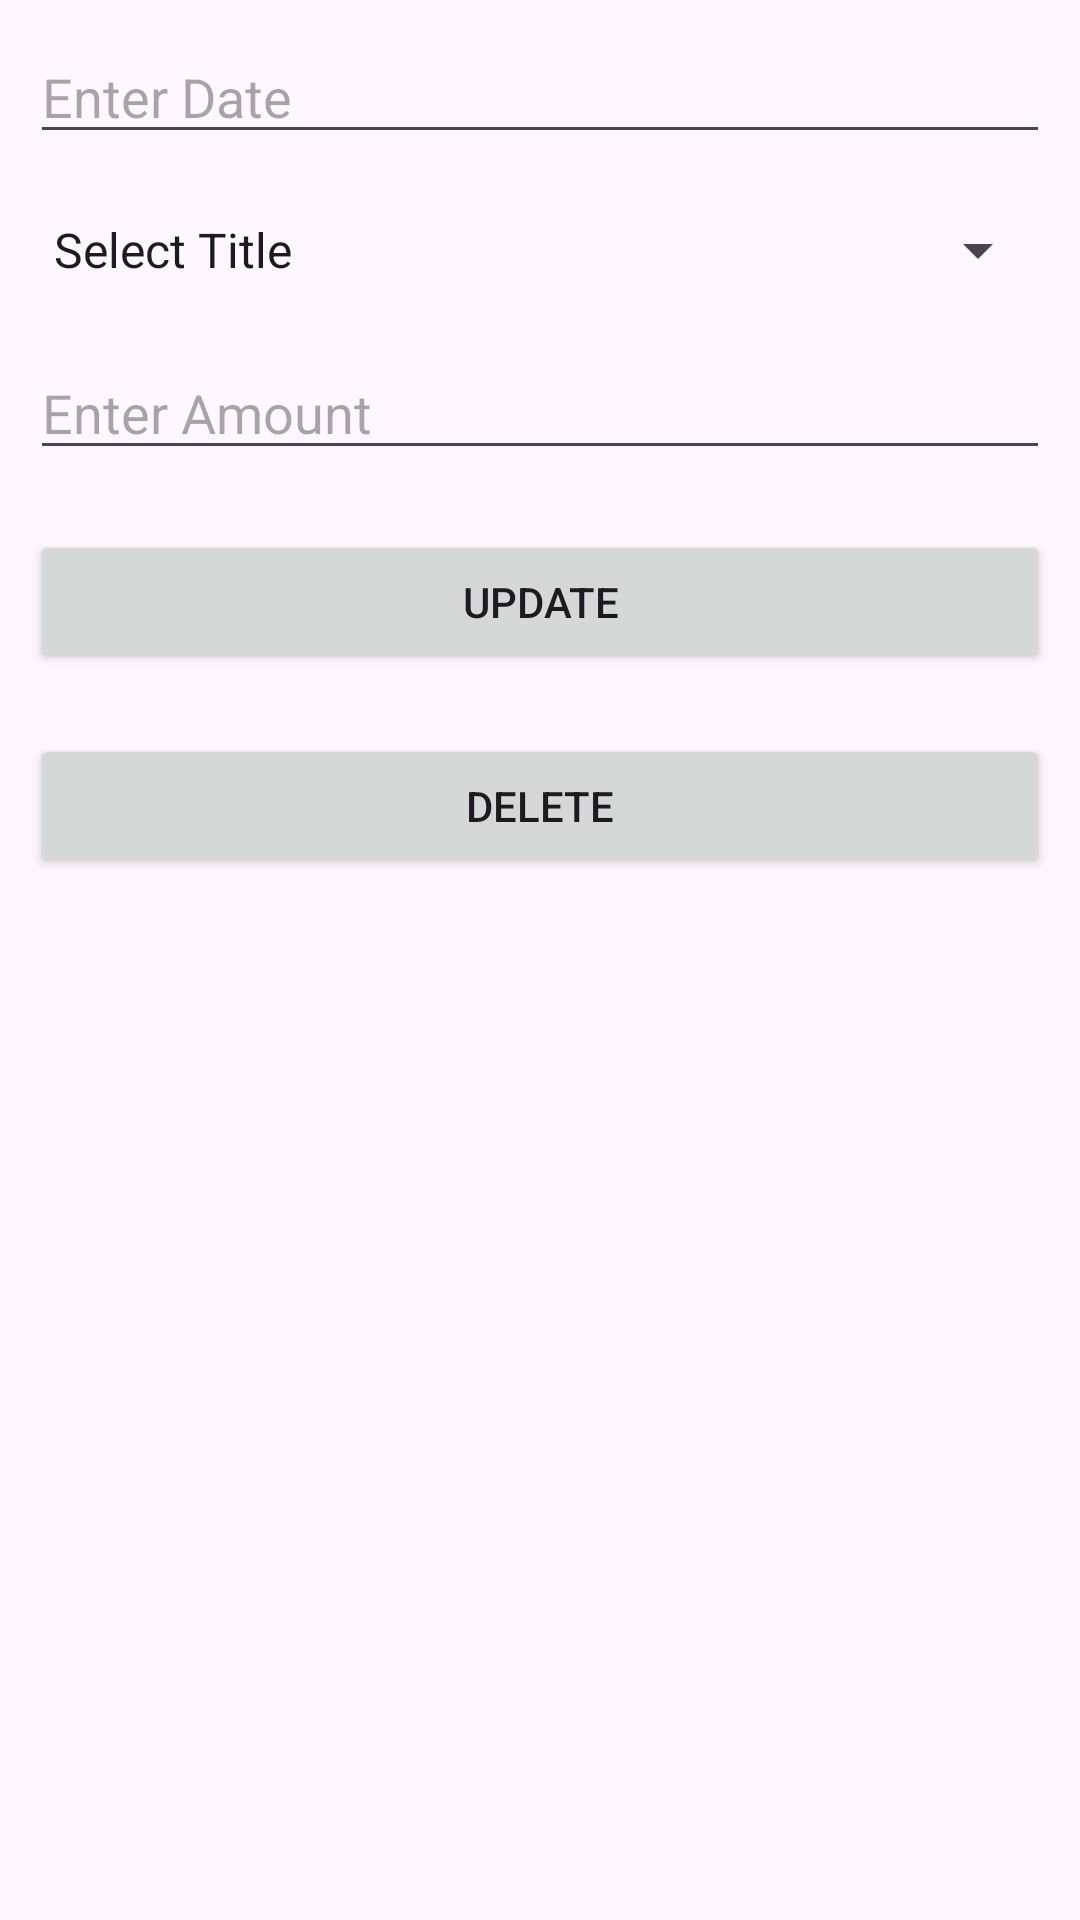

Android layout source for this screen:
<!-- AndroidManifest.xml: application theme Theme.IncomesExpensesTracker -->
<!-- res/layout/modify_details.xml -->
<?xml version="1.0" encoding="utf-8"?>
<LinearLayout xmlns:android="http://schemas.android.com/apk/res/android"
    xmlns:app="http://schemas.android.com/apk/res-auto"
    xmlns:tools="http://schemas.android.com/tools"
    android:id="@+id/main"
    android:layout_width="match_parent"
    android:layout_height="match_parent"
    android:orientation="vertical"
    tools:context=".ModifyDetails">

    <EditText
        android:id="@+id/edtDate"
        android:layout_width="match_parent"
        android:layout_height="wrap_content"
        android:layout_margin="10dp"
        android:hint="Enter Date"
        android:inputType="date" />

    <Spinner
        android:id="@+id/spTitle"
        android:layout_width="match_parent"
        android:layout_height="wrap_content"
        android:layout_margin="10dp"
        android:entries="@array/title" />

    <EditText
        android:id="@+id/edtAmount"
        android:layout_width="match_parent"
        android:layout_height="wrap_content"
        android:layout_margin="10dp"
        android:hint="Enter Amount"
        android:inputType="number" />

    <Button
        android:id="@+id/btnUpdate"
        android:layout_width="match_parent"
        android:layout_height="wrap_content"
        android:layout_margin="10dp"
        android:text="Update" />

    <Button
        android:id="@+id/btnDelete"
        android:layout_width="match_parent"
        android:layout_height="wrap_content"
        android:layout_margin="10dp"
        android:text="Delete" />

</LinearLayout>
<!-- resources referenced by this layout -->
<resources>
  <string-array name="title">
          <item>Select Title</item>
          <item>Income</item>
          <item>Expenses</item>
      </string-array>
  <style name="Theme.IncomesExpensesTracker" parent="Base.Theme.IncomesExpensesTracker" />
  <style name="Base.Theme.IncomesExpensesTracker" parent="Theme.Material3.DayNight.NoActionBar">
          
          
      </style>
</resources>
